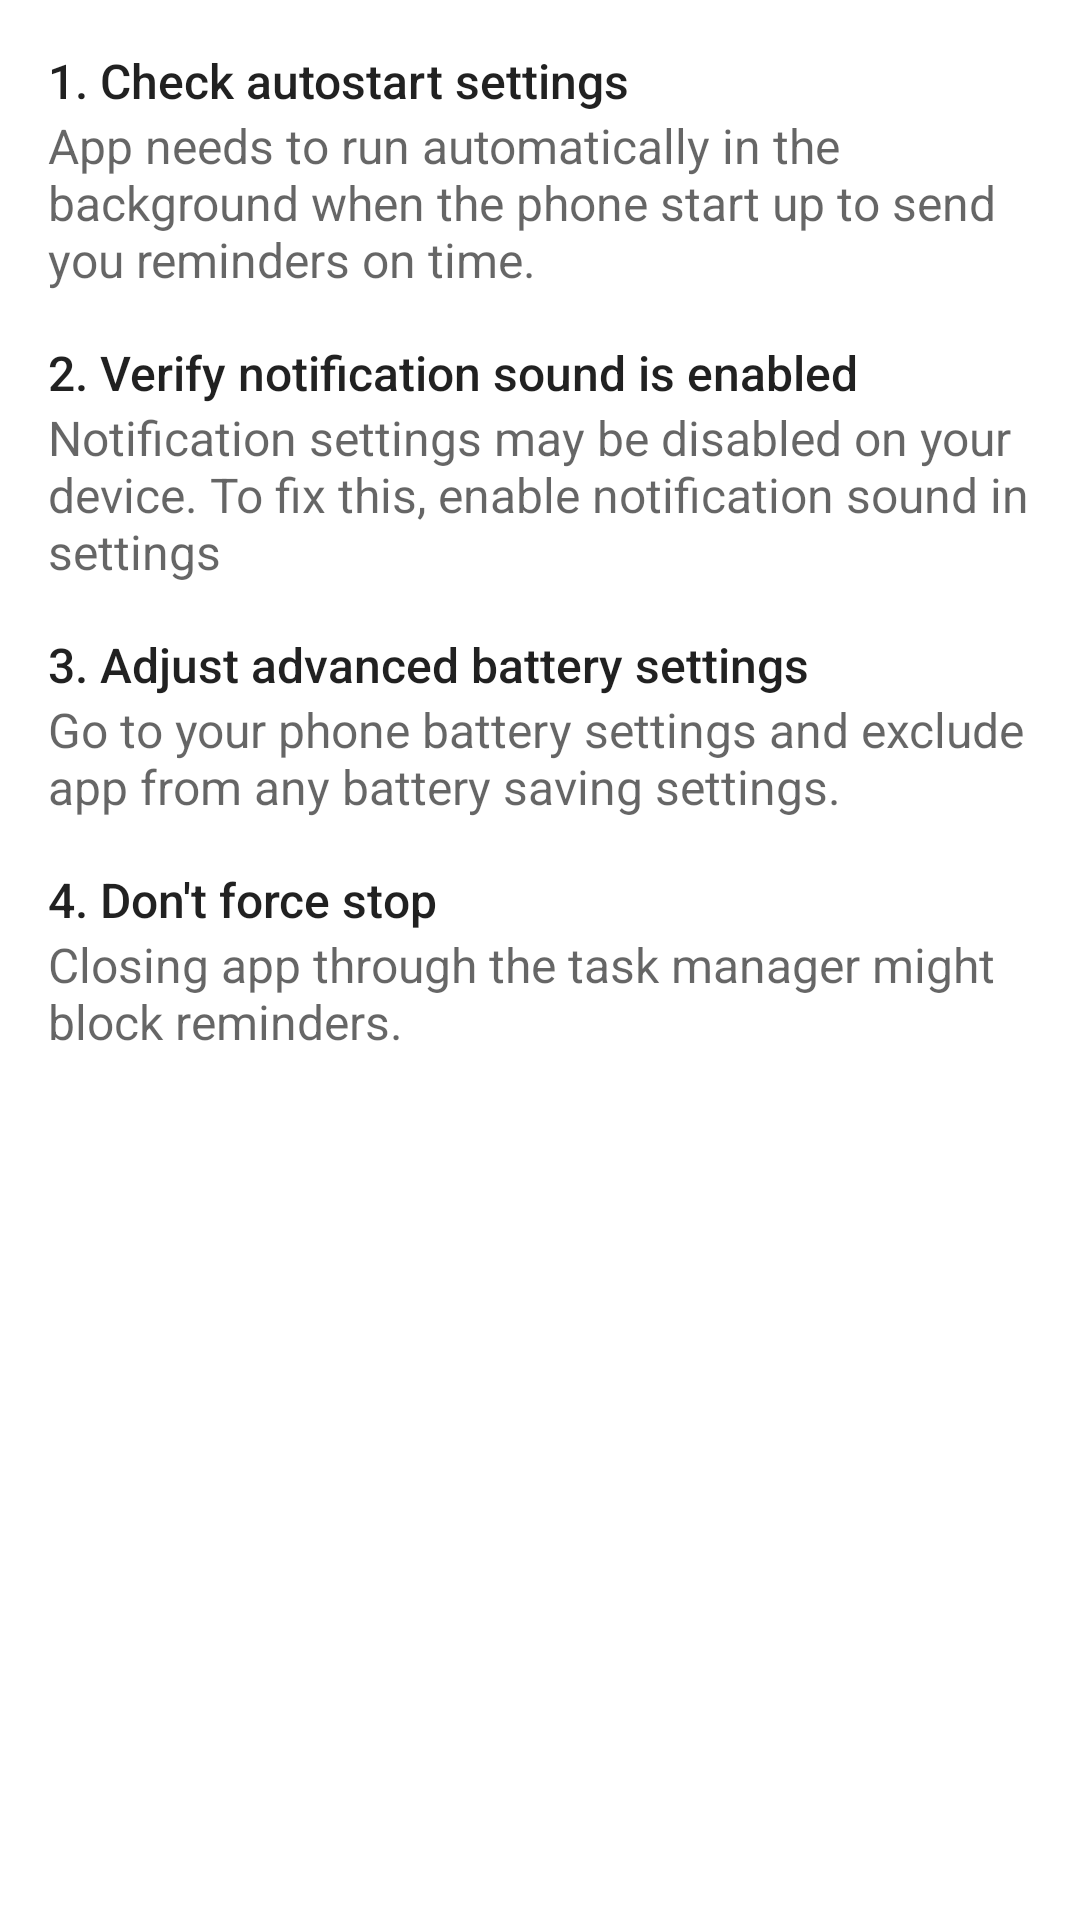

Reconstruct the res/layout file that produces this screen, plus the resources it refers to.
<!-- AndroidManifest.xml: application theme Theme.DateTimer -->
<!-- res/layout/fragment_reminder_trouble.xml -->
<?xml version="1.0" encoding="utf-8"?>
<LinearLayout
    xmlns:android="http://schemas.android.com/apk/res/android"
    android:layout_width="match_parent"
    android:layout_height="match_parent"
    android:paddingTop="8dp"
    android:paddingStart="16dp"
    android:paddingEnd="16dp"
    android:paddingBottom="8dp"
    android:orientation="vertical">

    <LinearLayout
        android:paddingTop="8dp"
        android:paddingBottom="8dp"
        android:orientation="vertical"
        android:layout_width="match_parent"
        android:layout_height="wrap_content">

        <TextView
            android:layout_width="match_parent"
            android:layout_height="wrap_content"
            android:textAppearance="@style/TextAppearance.AppCompat.Body2"
            android:textSize="16sp"
            android:text="@string/step_1_title" />

        <TextView
            android:layout_width="match_parent"
            android:layout_height="wrap_content"
            android:textSize="16sp"
            android:textColor="?android:attr/textColorSecondary"
            android:text="@string/step_1_description"/>

    </LinearLayout>

    <LinearLayout
        android:paddingTop="8dp"
        android:paddingBottom="8dp"
        android:orientation="vertical"
        android:layout_width="match_parent"
        android:layout_height="wrap_content">

        <TextView
            android:layout_width="match_parent"
            android:layout_height="wrap_content"
            android:textAppearance="@style/TextAppearance.AppCompat.Body2"
            android:textSize="16sp"
            android:text="@string/step_2_title" />

        <TextView
            android:layout_width="match_parent"
            android:layout_height="wrap_content"
            android:textColor="?android:attr/textColorSecondary"
            android:textSize="16sp"
            android:text="@string/step_2_description"/>

    </LinearLayout>

    <LinearLayout
        android:paddingTop="8dp"
        android:paddingBottom="8dp"
        android:orientation="vertical"
        android:layout_width="match_parent"
        android:layout_height="wrap_content">

        <TextView
            android:layout_width="match_parent"
            android:layout_height="wrap_content"
            android:textAppearance="@style/TextAppearance.AppCompat.Body2"
            android:textSize="16sp"
            android:text="@string/step_3_title" />

        <TextView
            android:layout_width="match_parent"
            android:layout_height="wrap_content"
            android:textColor="?android:attr/textColorSecondary"
            android:textSize="16sp"
            android:text="@string/step_3_description"/>

    </LinearLayout>

    <LinearLayout
        android:paddingTop="8dp"
        android:paddingBottom="8dp"
        android:orientation="vertical"
        android:layout_width="match_parent"
        android:layout_height="wrap_content">

        <TextView
            android:layout_width="match_parent"
            android:layout_height="wrap_content"
            android:textAppearance="@style/TextAppearance.AppCompat.Body2"
            android:textSize="16sp"
            android:text="@string/step_4_title" />

        <TextView
            android:layout_width="match_parent"
            android:layout_height="wrap_content"
            android:textColor="?android:attr/textColorSecondary"
            android:textSize="16sp"
            android:text="@string/step_4_description"/>

    </LinearLayout>
</LinearLayout>
<!-- resources referenced by this layout -->
<resources>
  <string name="step_1_description">App needs to run automatically in the background when the phone start up to send you reminders on time.</string>
  <string name="step_1_title">1. Check autostart settings</string>
  <string name="step_2_description">Notification settings may be disabled on your device. To fix this, enable notification sound in settings</string>
  <string name="step_2_title">2. Verify notification sound is enabled</string>
  <string name="step_3_description">Go to your phone battery settings and exclude app from any battery saving settings.</string>
  <string name="step_3_title">3. Adjust advanced battery settings</string>
  <string name="step_4_description">Closing app through the task manager might block reminders.</string>
  <string name="step_4_title">4. Don\'t force stop</string>
  <style name="Theme.DateTimer" parent="Theme.MaterialComponents.DayNight.Bridge">
          <item name="colorPrimary">@color/color_primary_day</item>
          <item name="colorPrimaryDark">@color/color_primary_dark_day</item>
          <item name="colorAccent">@color/color_primary_day</item>
          <item name="android:windowBackground">@color/color_bg_day</item>
          <item name="android:navigationBarColor">@color/color_bg_day</item>
          <item name="android:windowLightNavigationBar" tools:targetApi="27">true</item>
          <item name="android:windowOptOutEdgeToEdgeEnforcement">true</item>
      </style>
  <color name="color_primary_day">#1565C0</color>
  <color name="color_primary_dark_day">#0D47A1</color>
  <color name="color_bg_day">#fff</color>
</resources>
